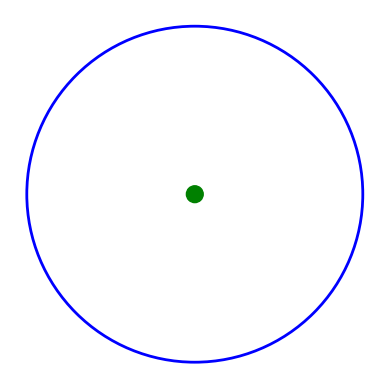

This chart was generated by the following Python code:
# # # # # # # # # # # class Worker:
# # # # # # # # # # #     def __init__(self, n, s, b=None):
# # # # # # # # # # #         self.lname = n
# # # # # # # # # # #         self.ssn = s
# # # # # # # # # # #         self.boss = b


# # # # # # # # # # # w = Worker("white", 123)
# [redacted]

# # # # # # # # # # class Example:
# # # # # # # # # #     def __init__(self, x):
# # # # # # # # # #         self.x = x

# # # # # # # # # #     def foo(self, y):
# # # # # # # # # #         x = self.bar(y+1)
# # # # # # # # # #         return x

# # # # # # # # # #     def bar(self, y):
# # # # # # # # # #         self.x = y-1
# # # # # # # # # #         return self.x


# # # # # # # # # # a = Example(3)

# # # # # # # # # # print(a.foo(4))

# # # # # # # # # import heapq
# # # # # # # # # from collections import namedtuple, deque


# # # # # # # # # class Maze:
# # # # # # # # #     def __init__(self, width, height, start, end):
# # # # # # # # #         self.width = width
# # # # # # # # #         self.height = height
# # # # # # # # #         self.start = start
# # # # # # # # #         self.end = end
# # # # # # # # #         self.grid = [['#'] * (2 * width + 1) for _ in range(2 * height + 1)]
# # # # # # # # #         for x, y in (start, end):
# # # # # # # # #             self.grid[2 * y][2 * x] = 'S' if (x, y) == start else 'E'

# # # # # # # # #     def passable(self, cell):
# # # # # # # # #         x, y = cell
# # # # # # # # #         return 0 <= x < 2 * self.width and 0 <= y < 2 * self.height and self.grid[y][x] != '#'

# # # # # # # # #     def neighbors(self, cell):
# # # # # # # # #         x, y = cell
# # # # # # # # #         results = set()
# # # # # # # # #         for dx, dy in ((1, 0), (-1, 0), (0, 1), (0, -1)):
# # # # # # # # #             nx, ny = x + dx, y + dy
# # # # # # # # #             if self.passable((nx, ny)):
# # # # # # # # #                 results.add((nx, ny))
# # # # # # # # #         return results

# # # # # # # # #     def __repr__(self):
# # # # # # # # #         return '\n'.join(''.join(row) for row in self.grid)


# # # # # # # # # Node = namedtuple('Node', 'f g h pos parent')


# # # # # # # # # def bidirectional_dfs(maze):
# # # # # # # # #     frontier_start = deque(
# # # # # # # # #         [Node(0, 0, maze.heuristic(maze.start, maze.end), maze.start, None)])
# # # # # # # # #     frontier_end = deque(
# # # # # # # # #         [Node(0, 0, maze.heuristic(maze.end, maze.start), maze.end, None)])
# # # # # # # # #     explored_start = {maze.start: None}
# # # # # # # # #     explored_end = {maze.end: None}
# # # # # # # # #     while frontier_start and frontier_end:
# # # # # # # # #         path_start = search(frontier_start, explored_start, maze)
# # # # # # # # #         path_end = search(frontier_end, explored_end, maze)
# # # # # # # # #         if path_start and path_end:
# # # # # # # # #             path_start.reverse()
# # # # # # # # #             path_start.extend(path_end)
# # # # # # # # #             return path_start

# # # # # # # # #     return None


# # # # # # # # # def search(frontier, explored, maze):
# # # # # # # # #     while frontier:
# # # # # # # # #         current = frontier.popleft()
# # # # # # # # #         explored[current.pos] = current
# # # # # # # # #         for neighbor_pos in maze.neighbors(current.pos):
# # # # # # # # #             if neighbor_pos in explored:
# # # # # # # # #                 continue
# # # # # # # # #             tentative_g = current.g + 1
# # # # # # # # #             neighbor = Node(tentative_g + maze.heuristic(neighbor_pos, maze.end),
# # # # # # # # #                             tentative_g,
# # # # # # # # #                             maze.heuristic(neighbor_pos, maze.end),
# # # # # # # # #                             neighbor_pos,
# # # # # # # # #                             current)
# # # # # # # # #             if neighbor_pos not in frontier or frontier[neighbor_pos].g > tentative_g:
# # # # # # # # #                 if neighbor_pos == maze.end:
# # # # # # # # #                     return [neighbor_pos] + [n.pos for n in neighbor.path_to(neighbor_pos)]
# # # # # # # # #                 frontier.append(neighbor)
# # # # # # # # #                 frontier[neighbor_pos] = neighbor

# # # # # # # # #     return None


# # # # # # # # # def maze_heuristic(a, b):
# # # # # # # # #     ax, ay = a
# # # # # # # # #     bx, by = b
# # # # # # # # #     return abs(ax - bx) + abs(ay - by)


# # # # # # # # # def main():
# # # # # # # # #     maze = Maze(10, 10, (0, 0), (19, 19))
# # # # # # # # #     print(maze)
# # # # # # # # #     path = bidirectional_dfs(maze)
# # # # # # # # #     if path:
# # # # # # # # #         print('Path found:')
# # # # # # # # #         print(' -> '.join('(%d, %d)' % n for n in path))


# # # # # # # # # main()
# # # # # # # # def guess_number():
# # # # # # # #     low, high = 1, 100
# # # # # # # #     print("Think of a number between 1 and 100, and I'll try to guess it.")
# # # # # # # #     while low <= high:
# # # # # # # #         mid = (low + high) // 2
# # # # # # # #         response = input(
# # # # # # # #             f"Is your number {mid}? (yes/higher/lower): ").lower().strip()
# # # # # # # #         if response == "yes":
# # # # # # # #             print("Hooray! I've guessed your number!")
# # # # # # # #             break
# # # # # # # #         elif response == "higher":
# # # # # # # #             low = mid + 1
# # # # # # # #         elif response == "lower":
# # # # # # # #             high = mid - 1
# # # # # # # #         else:
# # # # # # # #             print("Please enter 'yes', 'higher', or 'lower'.")


# # # # # # # # guess_number()

# # # # # # # def find_word(word_list, target):
# # # # # # #     # Example of a linear search; for larger grids, consider more efficient search methods
# # # # # # #     for word in word_list:
# # # # # # #         if word == target:
# # # # # # #             return True
# # # # # # #     return False


# # # # # # # word_list = ["python", "algorithm", "game", "search"]
# # # # # # # target = input("Enter a word to find: ").lower().strip()
# # # # # # # if find_word(word_list, target):
# # # # # # #     print("Word found!")
# # # # # # # else:
# # # # # # #     print("Word not in list.")
# # # # # # from random import shuffle


# # # # # # def sorting_game():
# # # # # #     numbers = list(range(1, 11))
# # # # # #     shuffle(numbers)
# # # # # #     print("Sort these numbers in ascending order:")
# # # # # #     print(numbers)
# # # # # #     # Example; in practice, implement a sorting algorithm
# # # # # #     sorted_numbers = sorted(numbers)
# # # # # #     user_input = list(
# # # # # #         map(int, input("Enter the sorted numbers separated by space: ").split()))
# # # # # #     if user_input == sorted_numbers:
# # # # # #         print("Correct! Well done.")
# # # # # #     else:
# # # # # #         print("Incorrect. Try again.")


# # # # # # sorting_game()
# # # # # def treasure_hunt():
# # # # #     treasure_location = (3, 3)  # Example position
# # # # #     attempts = 0
# # # # #     while True:
# # # # #         attempts += 1
# # # # #         guess = tuple(map(int, input("Enter your guess (row col): ").split()))
# # # # #         if guess == treasure_location:
# # # # #             print(f"Hooray! You've found the treasure in {attempts} attempts.")
# # # # #             break
# # # # #         else:
# # # # #             print("Keep searching...")


# # # # # treasure_hunt()



# # import numpy as np
# # import matplotlib.pyplot as plt
# # from matplotlib.animation import FuncAnimation

# # # Circle properties
# # circle_radius = 1
# # circle_center = (0, 0)

# # # Ball properties
# # ball_pos = np.array([0.5, 0.5])
# # ball_vel = np.array([0.01, 0.015])

# # # Plot limits
# # xlim = (-1.1, 1.1)
# # ylim = (-1.1, 1.1)

# # fig, ax = plt.subplots()
# # ax.set_xlim(xlim)
# # ax.set_ylim(ylim)
# # circle = plt.Circle(circle_center, circle_radius,
# #                     edgecolor='b', facecolor='none')
# # ax.add_artist(circle)

# # ball, = plt.plot([], [], 'go', markersize=10)
# # line, = plt.plot([], [], 'r-')


# # def init():
# #     ball.set_data([], [])
# #     line.set_data([], [])
# #     return ball, line


# # def update(frame):
# #     global ball_pos, ball_vel
# #     ball_pos += ball_vel

# #     # Check for collision with the circle and reflect the ball
# #     if np.linalg.norm(ball_pos) >= circle_radius:
# #         ball_vel = ball_pos / np.linalg.norm(ball_pos) * -np.abs(ball_vel)

# #     ball.set_data(ball_pos[0], ball_pos[1])
# #     line.set_data([0, ball_pos[0]], [0, ball_pos[1]])

# #     return ball, line


# # anim = FuncAnimation(fig, update, frames=range(
# #     200), init_func=init, blit=True, interval=20)
# # plt.axis('off')
# # plt.show()


# import numpy as np
# import matplotlib.pyplot as plt
# from matplotlib.animation import FuncAnimation

# # Circle properties
# circle_radius = 1
# circle_center = np.array([0., 0.])

# # Ball properties
# ball_pos = np.array([0., 0.5])
# ball_vel = np.array([0.03, 0.04])  # Increased initial velocity

# # Physics
# coef_of_restitution = 0.75  # Bounce effect; 1 for elastic, <1 for inelastic

# # Plot setup
# fig, ax = plt.subplots()
# ax.set_aspect('equal')
# ax.set_xlim(-1.1, 1.1)
# ax.set_ylim(-1.1, 1.1)
# circle = plt.Circle(circle_center, circle_radius,
#                     edgecolor='b', linewidth=2, facecolor='none')
# ax.add_artist(circle)
# ball, = plt.plot([], [], 'go', markersize=8)
# lines = []


# def init():
#     ball.set_data([], [])
#     return [ball] + lines


# def update(frame):
#     global ball_pos, ball_vel, lines
#     ball_pos += ball_vel

#     # Check for collision and update velocity and position accordingly
#     distance_from_center = np.linalg.norm(ball_pos)
#     if distance_from_center >= circle_radius:
#         # Calculate reflection
#         normal = ball_pos / distance_from_center
#         ball_vel -= 2 * np.dot(ball_vel, normal) * normal
#         # Apply the coefficient of restitution to simulate energy loss
#         ball_vel *= coef_of_restitution
#         # Correct ball position to be on the circle's edge
#         ball_pos = normal * circle_radius

#         # Create a new line for each bounce
#         new_line, = plt.plot([ball_pos[0], circle_center[0]], [
#                              ball_pos[1], circle_center[1]], 'r-')
#         lines.append(new_line)

#     ball.set_data(ball_pos[0], ball_pos[1])
#     return [ball] + lines


# anim = FuncAnimation(fig, update, frames=np.arange(
#     0, 500), init_func=init, blit=True, interval=10)
# plt.axis('off')
# plt.show()


import numpy as np
import matplotlib.pyplot as plt
from matplotlib.animation import FuncAnimation

# Circle properties
circle_radius = 1
circle_center = np.array([0., 0.])

# Ball properties
ball_pos = np.array([0., 0.5])
ball_vel = np.array([0.03, 0.04])  # Increased initial velocity
ball_radius = 0.05  # Increased ball size

# Physics
coef_of_restitution = 0.75  # Bounce effect; 1 for elastic, <1 for inelastic

# Plot setup
fig, ax = plt.subplots()
ax.set_aspect('equal')
ax.set_xlim(-1.1, 1.1)
ax.set_ylim(-1.1, 1.1)
circle = plt.Circle(circle_center, circle_radius,
                    edgecolor='b', linewidth=2, facecolor='none')
ax.add_artist(circle)
ball = plt.Circle((0, 0), ball_radius, color='g')
ax.add_artist(ball)
lines = []


def init():
    return [ball] + lines


def update(frame):
    global ball_pos, ball_vel, lines
    ball_pos += ball_vel

    # Check for collision and update velocity and position accordingly
    distance_from_center = np.linalg.norm(ball_pos)
    if distance_from_center >= circle_radius:
        # Calculate reflection
        normal = ball_pos / distance_from_center
        ball_vel -= 2 * np.dot(ball_vel, normal) * normal
        # Apply the coefficient of restitution to simulate energy loss
        ball_vel *= coef_of_restitution
        # Correct ball position to be on the circle's edge
        ball_pos = normal * circle_radius

        # Create a new line for each bounce
        new_line, = plt.plot([ball.get_center()[0], ball_pos[0]], [
                             ball.get_center()[1], ball_pos[1]], 'r-')
        lines.append(new_line)

    ball.set_center((ball_pos[0], ball_pos[1]))
    return [ball] + lines


anim = FuncAnimation(fig, update, frames=np.arange(
    0, 500), init_func=init, blit=True, interval=10)
plt.axis('off')
plt.show()
